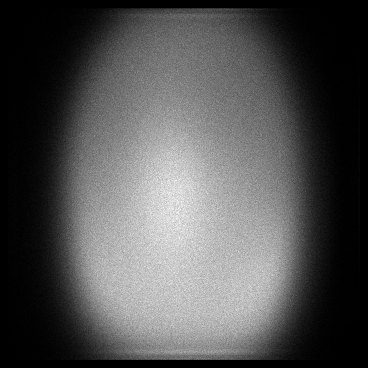

Data behind this chart, as committed beside it:
x, y, count
8, 18, 1
8, 23, 1
8, 48, 1
8, 49, 1
8, 52, 1
8, 58, 1
8, 64, 1
8, 76, 2
8, 78, 1
8, 79, 1
8, 85, 1
8, 91, 1
8, 92, 1
8, 94, 1
8, 99, 2
8, 100, 1
8, 101, 1
8, 102, 1
8, 103, 1
8, 105, 1
8, 107, 1
8, 108, 1
8, 109, 1
8, 110, 1
8, 111, 1
8, 113, 1
8, 114, 2
8, 116, 1
8, 117, 1
8, 118, 2
8, 119, 1
8, 120, 2
8, 121, 1
8, 122, 1
8, 123, 1
8, 124, 2
8, 125, 1
8, 126, 4
8, 127, 1
8, 128, 2
8, 129, 3
8, 130, 2
8, 131, 2
8, 132, 1
8, 133, 1
8, 134, 1
8, 135, 1
8, 136, 5
8, 138, 3
8, 139, 2
8, 141, 1
8, 144, 3
8, 145, 2
8, 146, 3
8, 148, 2
8, 149, 4
8, 150, 3
8, 151, 1
8, 152, 5
8, 153, 3
... 116,781 more rows
